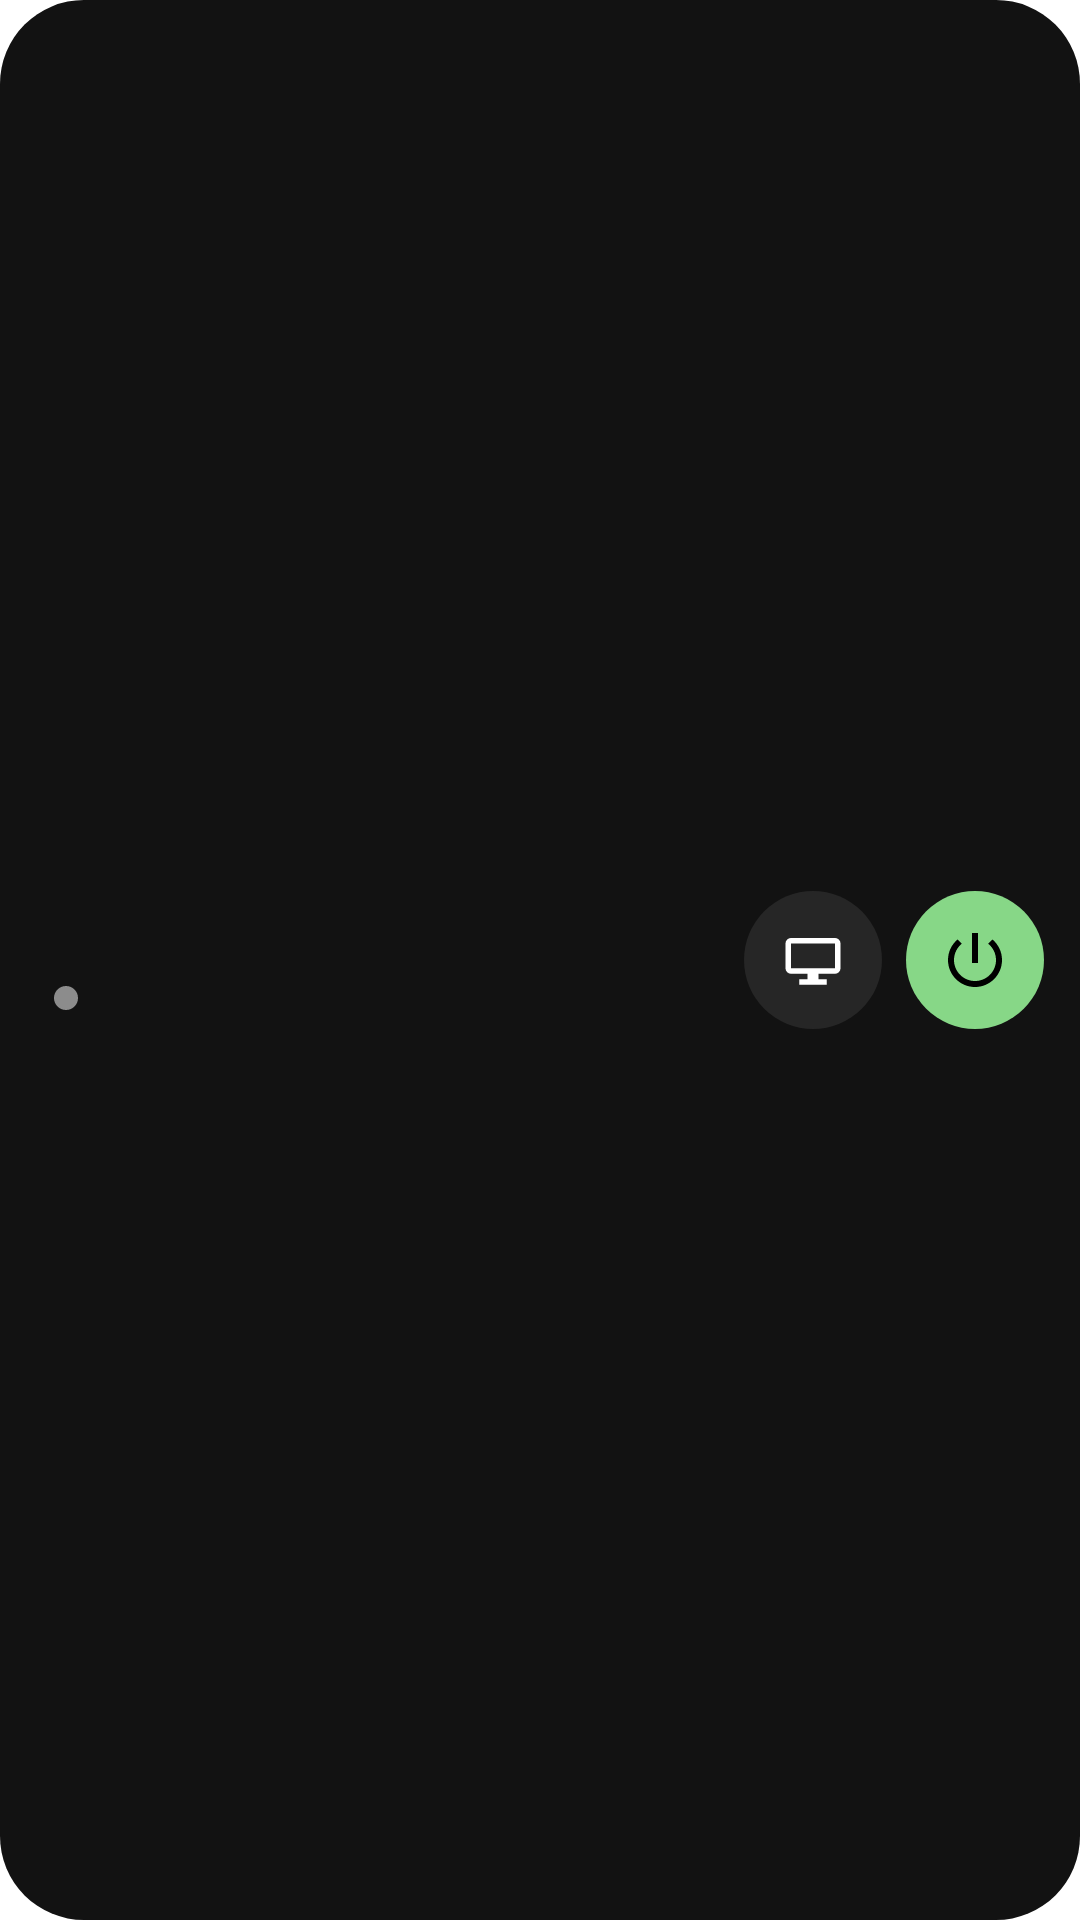

Reconstruct the res/layout file that produces this screen, plus the resources it refers to.
<!-- AndroidManifest.xml: application theme Theme.Andromac -->
<!-- res/layout/widget_small.xml -->
<?xml version="1.0" encoding="utf-8"?>
<LinearLayout xmlns:android="http://schemas.android.com/apk/res/android"
    android:id="@+id/w_root" android:layout_width="match_parent" android:layout_height="match_parent"
    android:background="@drawable/w_bg" android:gravity="center_vertical" android:orientation="horizontal"
    android:paddingStart="18dp" android:paddingEnd="12dp" android:paddingTop="8dp" android:paddingBottom="8dp">
    <LinearLayout android:layout_width="0dp" android:layout_height="wrap_content" android:layout_weight="1" android:orientation="vertical">
        <TextView android:id="@+id/w_name" android:layout_width="match_parent" android:layout_height="wrap_content"
            android:ellipsize="end" android:maxLines="1" android:textColor="#FFFFFF" android:textSize="17sp" android:textStyle="bold"/>
        <LinearLayout android:layout_width="wrap_content" android:layout_height="wrap_content" android:layout_marginTop="3dp" android:gravity="center_vertical" android:orientation="horizontal">
            <ImageView android:id="@+id/w_dot" android:layout_width="8dp" android:layout_height="8dp" android:layout_marginEnd="7dp" android:importantForAccessibility="no" android:src="@drawable/w_dot_dim"/>
            <TextView android:id="@+id/w_state" android:layout_width="wrap_content" android:layout_height="wrap_content"
                android:ellipsize="end" android:maxLines="1" android:textColor="#A0A0A0" android:textSize="13sp"/>
        </LinearLayout>
    </LinearLayout>
    <ImageView android:id="@+id/w_screen" android:layout_width="46dp" android:layout_height="46dp" android:layout_marginEnd="8dp" android:padding="12dp"
        android:background="@drawable/w_btn_screen" android:src="@drawable/ic_tile_screen" android:contentDescription="Mac screen"/>
    <ImageView android:id="@+id/w_toggle" android:layout_width="46dp" android:layout_height="46dp" android:padding="11dp"
        android:background="@drawable/w_btn_on" android:src="@drawable/ic_w_power_dark" android:contentDescription="Andromac connection"/>
</LinearLayout>
<!-- resources referenced by this layout -->
<resources>
  <!-- drawable ic_tile_screen (drawable) -->
  <vector xmlns:android="http://schemas.android.com/apk/res/android" android:width="24dp" android:height="24dp" android:viewportWidth="24" android:viewportHeight="24">
      <path android:fillColor="#FFFFFF" android:pathData="M4,4h16a2,2 0,0 1,2 2v9a2,2 0,0 1,-2 2h-6v2h3v2H7v-2h3v-2H4a2,2 0,0 1,-2 -2V6a2,2 0,0 1,2 -2zM4,6v9h16V6z"/>
  </vector>
  <!-- drawable ic_w_power_dark (drawable) -->
  <vector xmlns:android="http://schemas.android.com/apk/res/android" android:width="24dp" android:height="24dp" android:viewportWidth="24" android:viewportHeight="24">
      <path android:fillColor="#000000" android:pathData="M13,3h-2v10h2V3zM17.83,5.17l-1.42,1.42C17.99,7.86 19,9.81 19,12c0,3.87 -3.13,7 -7,7s-7,-3.13 -7,-7c0,-2.19 1.01,-4.14 2.58,-5.42L6.17,5.17C4.23,6.82 3,9.26 3,12c0,4.97 4.03,9 9,9s9,-4.03 9,-9c0,-2.74 -1.23,-5.18 -3.17,-6.83z"/>
  </vector>
  <!-- drawable w_bg (drawable) -->
  <shape xmlns:android="http://schemas.android.com/apk/res/android" android:shape="rectangle">
      <solid android:color="#121212"/><corners android:radius="28dp"/>
  </shape>
  <!-- drawable w_btn_on (drawable) -->
  <shape xmlns:android="http://schemas.android.com/apk/res/android" android:shape="oval"><solid android:color="#87D787"/></shape>
  <!-- drawable w_btn_screen (drawable) -->
  <shape xmlns:android="http://schemas.android.com/apk/res/android" android:shape="oval"><solid android:color="#262626"/></shape>
  <!-- drawable w_dot_dim (drawable) -->
  <shape xmlns:android="http://schemas.android.com/apk/res/android" android:shape="oval"><solid android:color="#8C8C8C"/><size android:width="10dp" android:height="10dp"/></shape>
  <style name="Theme.Andromac" parent="android:Theme.Material.NoActionBar">
          <item name="android:windowBackground">@color/ic_launcher_background</item>
      </style>
</resources>
